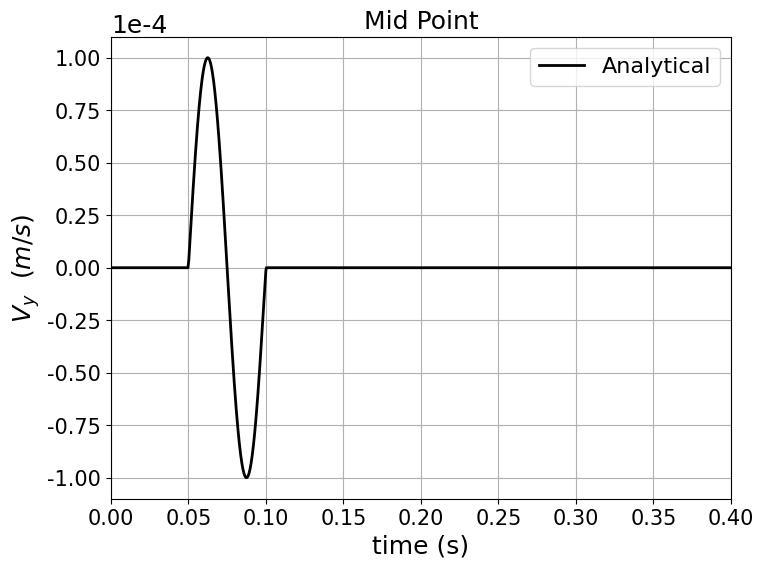

Generate this figure with matplotlib:
# -*- coding: utf-8 -*-
"""
Created on Sat Aug 26 16:01:18 2023

@author: User
"""
# vel[i] = -P*np.sin(ws*time[i])/(-rho*cs*A)
import numpy as np
import matplotlib.pyplot as plt
import matplotlib.ticker as ticker
import os
pi = np.pi
plt.rc('font', family= 'Times New Roman')
#------------- Read file ---------------------
def rdnumpy(textname):
    f = open(textname)
    line = f.readlines()
    lines = len(line)
    for l in line:
        le = l.strip('\n').split(' ')
        columns = len(le)
    
    A = np.zeros((lines, columns), dtype = float)
    A_row = 0
    
    for lin in line:
        list = lin.strip('\n').split(' ')
        A[A_row:] = list[0:columns]
        A_row += 1
    return A

# lamb_cs = 0.1 #total length cs
Soil_10row= 10 # dt= 5e-4       #cpdt = 2.67e-4
Soil_20row= 20 # dt= 2.5e-4     #cpdt = 1.33e-4
Soil_40row= 40 # dt= 1.25e-4    #cpdt = 6.68e-05
Soil_80row= 80 # dt= 6.25e-05   #cpdt = 3.34e-05
Soil_100row= 100 # dt= 6.25e-05   #cpdt = 3.34e-05

cs = 200 # m/s
L = 10 # m(Soil_Depth)
# fp = cp/L 
# Tp = 1/fp
nu = 0.3  #  0.3 -> (epsilon_z /=0)
rho = 2000 #1600 kg/m3  ; =1.6 ton/m3  
G = (cs*cs)*rho  # N/m^2 = Kg/(m*s^2)
E =  G*2*(1+nu)  # N/m^2 = Kg/(m*s^2)
cp = (E*(1-nu)/((1+nu)*(1-2*nu)*rho))**(0.5)

A = 0.10
w =  pi/5 # 0 to 10 = 0 to 2*pi => x = pi/5

# calculate eace step time
tns = L/cs # wave transport time
dcell = tns/Soil_100row #each cell time
dt = dcell/10 #eace cell have 10 steps
print(f"wave travel = {tns} ;dcell = {dcell} ;dt = {dt}")

time = np.arange(0.0,0.050005,5e-05)
Nt = len(time)
#----------- Soil Coordinate --------------
x = cs*time #m

yOut =  np.zeros(len(x))
def Incoming_wave(x,t):
    yIn = np.sin(w*(x-cs*t))
    return yIn

def Outcoming_wave(x,t):
    yOut = +np.sin(w*(x+cs*t))
    return yOut

total_Transport = np.arange(0.0,20.1, 0.01)
XIn = np.zeros((len(total_Transport),100))

Nele = 100
dy = L/Nele # 0.1
dx= 10/1000 # 0.01 each element have 10 step dx

# ---------- Incoming wave -------------------
input_disp = 5 # 5
# X = 0~10 m 
for j in range(Nele):#Nele
    tin = time[input_disp+10*j] 
    x0 = dy*j + 0.05
    # print(x0,cs*tin)
    for i in range(1001):      
        xii = x0 + dx*i 
        XIn[5+10*j+i,j] = Incoming_wave(xii,tin)  #from 0.05m to 9.95m

# ---------- Outcoming wave -------------------
XOut = np.zeros((len(total_Transport),100))
Output_disp = 5 # 9.95
# X = 10m ~ 20m
for j in range(Nele):# Nele
    tout = time[Output_disp+10*j] 
    x0 = 9.95-dy*j 

    for i in range(1001):      
        xoo = x0 + dx*i 
        XOut[995-10*j+i,99-j] = Outcoming_wave(xoo,tout)  #from 9.95m to 0.05m

total_time = np.arange(0.0,0.4001,dt) #5e-5 in 100row
wave1 = np.zeros((len(total_time),Nele))

# ===== New BC Sideforce on Left and Right ==============
PSideforce_x = np.zeros((len(total_time),Nele))
PSideforce_y = np.zeros((len(total_time),Nele))

# ===== Input Incoming Wave and Outcoming Wave to wave1 =======================
ForceX_Cofficient = (nu/(1-nu))
ForceY_Cofficient = (cs/cp)


vely_Coefficient =  2/(A*rho*cs)
for g in [i for i in range(Nele)]: #Nele
    to = int(10*g+5)
    for t in range(len(total_time)):
        if t < 1000:
            # wave1[to+t,g] += XIn[to+t,g]
            wave1[to+t,g] = wave1[to+t,g] + (vely_Coefficient* XIn[to+t,g])  # original wave transport
# # ----- Pwave sigma xx --------------------------
#             PSideforce_x[to+t,g] = PSideforce_x[to+t,g] + (ForceX_Cofficient *XIn[to+t,g])
# # ----- Pwave eta_S*(Vy) --------------------------            
#             PSideforce_y[to+t,g] = PSideforce_y[to+t,g] + (ForceY_Cofficient *XIn[to+t,g])
    
        if t >= 1000 and t < 2000:
            # wave1[to+t,99-g] += XOut[t-to,99-g]
            wave1[to+t,99-g] = wave1[to+t,99-g] + (vely_Coefficient* XOut[t-to,99-g])  # original wave transport
# # ----- Pwave sigma xx --------------------------
#             PSideforce_x[to+t,99-g] = PSideforce_x[to+t,99-g] + (-ForceX_Cofficient *XOut[t-to,99-g])
# # ----- Pwave eta_S*(Vy) --------------------------            
#             PSideforce_y[to+t,99-g] = PSideforce_y[to+t,99-g] + (ForceY_Cofficient *XOut[t-to,99-g])
            
            
            
# # ---- Output matrix eace column to txt file --------------
# num_rows, num_cols = PSideforce_y.shape# 8001,100
# # 建立資料夾
# # ---------- Pwave ---------------
# P_folder_name_x = "P_Sideforce_x"
# P_folder_name_y = "P_Sideforce_y"

# os.makedirs(P_folder_name_x, exist_ok=True)
# for col in range(num_cols):
#     column_values = PSideforce_x[:, col]
#     output_file = f"ele{col + 1}.txt"
#     with open(os.path.join(P_folder_name_x, output_file), 'w') as f:
#         for value in column_values:
#             f.write(f"{value}\n")

# os.makedirs(P_folder_name_y, exist_ok=True)
# # 逐一建立txt檔案並放入資料夾
# for col in range(num_cols):
#     column_values = PSideforce_y[:, col]
#     output_file = f"ele{col + 1}.txt"
#     with open(os.path.join(P_folder_name_y, output_file), 'w') as f:
#         for value in column_values:
#             f.write(f"{value}\n")
         
# #----------------------------- Left column file -----------------------------------
# #　 ====== Mid Point File  ====================
# file1 = r"D:\shiang\opensees\20220330\OpenSeesPy\Velocity\0.7mRefinement\160Row(Pwave)\node1284.out"
# file2 = r"D:\shiang\opensees\20220330\OpenSeesPy\Velocity\0.7mRefinement\80Row(Pwave)\node644.out"
# file3 = r"D:\shiang\opensees\20220330\OpenSeesPy\Velocity\0.7mRefinement\40Row(Pwave)\node324.out"
# file4 = r"D:\shiang\opensees\20220330\OpenSeesPy\Velocity\0.7mRefinement\20Row(Pwave)\node164.out"
# file5 = r"D:\shiang\opensees\20220330\OpenSeesPy\Velocity\0.7mRefinement\10Row(Pwave)\node84.out"

# Mid20 = rdnumpy(file1)  # 1/2 Node Velocity
# Mid10 = rdnumpy(file2)  # 1/2 Node Velocity
# Mid7  = rdnumpy(file3)  # 1/2 Node Velocity

# Mid160row = rdnumpy(file1)
# Mid80row = rdnumpy(file2)
# Mid40row = rdnumpy(file3)
# Mid20row = rdnumpy(file4)
# Mid10row = rdnumpy(file5)
# # #　 ====== Quarter Point File  ====================
# file6 = r"D:\shiang\opensees\20220330\OpenSeesPy\Velocity\0.7mRefinement\160Row(Pwave)\node1286.out"
# file7 = r"D:\shiang\opensees\20220330\OpenSeesPy\Velocity\0.7mRefinement\80Row(Pwave)\node646.out"
# file8 = r"D:\shiang\opensees\20220330\OpenSeesPy\Velocity\0.7mRefinement\40Row(Pwave)\node326.out"
# file9 = r"D:\shiang\opensees\20220330\OpenSeesPy\Velocity\0.7mRefinement\20Row(Pwave)\node166.out"
# file10 = r"D:\shiang\opensees\20220330\OpenSeesPy\Velocity\0.7mRefinement\10Row(Pwave)\node86.out"

# Quarter20 = rdnumpy(file4)  # 1/4 Node Velocity
# Quarter10m = rdnumpy(file5)  # 1/4 Node Velocity
# Quarter7m = rdnumpy(file6)  # 1/4 Node Velocity

# Quarter160row = rdnumpy(file6)
# Quarter80row = rdnumpy(file7)
# Quarter40row = rdnumpy(file8)
# Quarter20row = rdnumpy(file9)
# Quarter10row = rdnumpy(file10)


plt_axis2 = 2
# ------- wave put into the timeSeries ---------------   
plt.figure(figsize=(8,6))
  
# plt.title(r'SideForce  $\sigma_{xx}$',fontsize = 18) 
# plt.ylabel(r"$\sigma_{xx}$  $(N/m^2)$",fontsize=18)  
      
# plt.title(r'NodeForce $\eta_{s}v_y$',fontsize = 18)  
# plt.ylabel(r"$\eta_{s}v_y$  $(N/m^2)$",fontsize=18) 

plt.xlabel("time (s)",fontsize=18)


plt.ylabel(r"$V_y$  $(m/s)$",fontsize=18)
# ------ wave Transport -----------------
# plt.plot(total_time,wave1[:,0],label ='Ele 1', marker='o', markevery=100)
# plt.plot(total_time,wave1[:,50],label ='Ele 51', marker='x', markevery=100)
# plt.plot(total_time,wave1[:,99],label ='Ele 51', marker='x', markevery=100)
plt.title('Mid Point',fontsize = 18) 
plt.plot(total_time,wave1[:,99],label ='Analytical',color= 'black',linewidth=2.0)
# plt.plot(Mid20[:,0],Mid20[:,plt_axis2],label ='20m Soil', ls = '--',linewidth=4.0)
# plt.plot(Mid10[:,0],Mid10[:,plt_axis2],label ='10m Soil', ls = '-.',linewidth=4.0)
# plt.plot(Mid7[:,0],Mid7[:,plt_axis2],label ='0.7m Soil', ls = ':',linewidth=4.0)

# # # # plt.title('Quarter Point',fontsize = 18) 
# plt.plot(total_time,wave1[:,99],label ='Analytical',color= 'black',linewidth=2.0)
# plt.plot(Quarter20[:,0],Quarter20[:,plt_axis2],label ='20m Soil', ls = '--',linewidth=4.0)
# plt.plot(Quarter10m[:,0],Quarter10m[:,plt_axis2],label ='10m Soil', ls = '-.')
# plt.plot(Quarter7m[:,0],Quarter7m[:,plt_axis2],label ='0.7m Soil', ls = ':',linewidth=4.0)

# # Refinement  Mid node:
# plt.plot(total_time,wave1[:,99],label ='Analytical',color= 'black',linewidth=2.0)
# plt.plot(Mid160row[:,0],Mid160row[:,plt_axis2],label ='160row', ls = '--',linewidth=4.0)
# plt.plot(Mid80row[:,0],Mid80row[:,plt_axis2],label ='80row', ls = '-.',linewidth=4.0)
# plt.plot(Mid40row[:,0],Mid40row[:,plt_axis2],label ='40row', ls = ':',linewidth=4.0)
# plt.plot(Mid20row[:,0],Mid20row[:,plt_axis2],label ='20row', ls = '-',linewidth=4.0)
# plt.plot(Mid10row[:,0],Mid10row[:,plt_axis2],label ='10row', ls = 'dotted',linewidth=4.0)

# # Refinement  Quarter node:
# plt.plot(total_time,wave1[:,99],label ='Analytical',color= 'black',linewidth=2.0)
# plt.plot(Quarter160row[:,0],Quarter160row[:,plt_axis2],label ='160row', ls = '--',linewidth=4.0)
# plt.plot(Quarter80row[:,0],Quarter80row[:,plt_axis2],label ='80row', ls = '-.',linewidth=4.0)
# plt.plot(Quarter40row[:,0],Quarter40row[:,plt_axis2],label ='40row', ls = ':',linewidth=4.0)
# plt.plot(Quarter20row[:,0],Quarter20row[:,plt_axis2],label ='20row', ls = '-',linewidth=4.0)
# plt.plot(Quarter10row[:,0],Quarter10row[:,plt_axis2],label ='10row', ls = 'dotted',linewidth=4.0)




# # ----- Pwave sigma xx --------------------------
# plt.plot(total_time,PSideforce_x[:,0],label ='Ele 1', marker='o', markevery=100)
# plt.plot(total_time,PSideforce_x[:,50],label ='Ele 51', marker='x', markevery=100)
# plt.plot(total_time,PSideforce_x[:,99],label ='Ele 100', marker='d', markevery=100)

# # ----- Pwave eta_S*(Vy) -------------
# plt.plot(total_time,PSideforce_y[:,0],label ='Ele 1', marker='o', markevery=100)
# plt.plot(total_time,PSideforce_y[:,50],label ='Ele 51', marker='x', markevery=100)
# plt.plot(total_time,PSideforce_y[:,99],label ='Ele 100', marker='d', markevery=100)

plt.legend(loc='upper right',fontsize=16)
plt.xticks(fontsize = 15)
plt.yticks(fontsize = 15)
plt.xlim(0.0, 0.40)
plt.grid(True)

x_axis = 0.05 # 0.1 0.05
ax4 = plt.gca()
ax4.xaxis.set_major_locator(ticker.MultipleLocator(x_axis))
ax4.ticklabel_format(style='sci', scilimits=(-1,2), axis='y')
ax4.yaxis.get_offset_text().set(size=18)

# # # ========== Incoming Wave ==========================================
# plt.figure()
# plt.title('Incoming Wave',fontsize = 18)
# plt.xlabel("x(m)",fontsize=18)
# plt.ylabel(r"$y=sin(x-c_{s}t)$",fontsize=18)
# plt.plot(total_Transport,XIn[:,0],label ='Element 1',marker='o', markevery=100)
# plt.plot(total_Transport,XIn[:,50],label ='Element 50',marker='d', markevery=100)
# plt.plot(total_Transport,XIn[:,99],label ='Element 100',marker='x', markevery=100)
# plt.legend(loc='upper right',fontsize=18)
# plt.xlim(0,20.0)
# plt.xticks(fontsize = 15)
# plt.yticks(fontsize = 15)
# plt.grid(True)

# # ========== Outcoming Wave ==========================================
# plt.figure()
# plt.title('Outcoming Wave',fontsize = 18)
# plt.xlabel("x(m)",fontsize=18)
# plt.ylabel(r"$y=sin(x+c_{p}t)$",fontsize=18)
# plt.plot(total_Transport,XOut[:,0],label ='Element 1',marker='o', markevery=100)
# plt.plot(total_Transport,XOut[:,50],label ='Element 50',marker='d', markevery=100)
# plt.plot(total_Transport,XOut[:,99],label ='Element 100',marker='x', markevery=100)
# plt.xlim(0,20.0)

# plt.legend(loc='upper right',fontsize=18)
# plt.xticks(fontsize = 15)
# plt.yticks(fontsize = 15)
# plt.grid(True)
    
